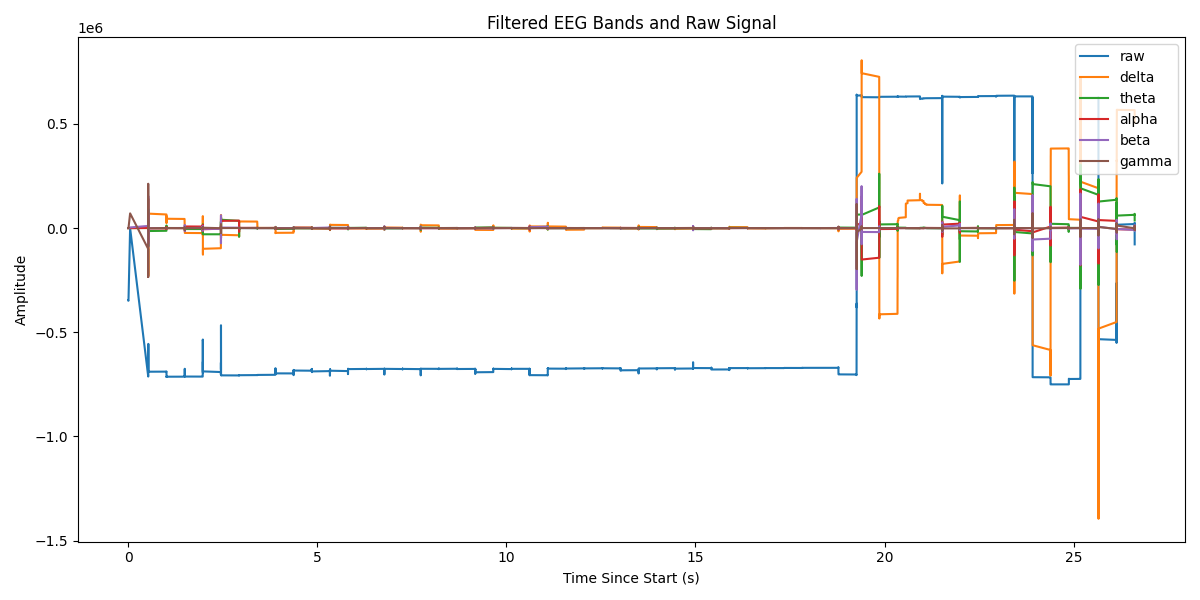

The data file committed next to this chart (first rows):
Elapsed (s), raw, delta, theta, alpha, beta, gamma
0.0, -346720, 1.0085792396807847e-06, 2.326778769656812e-09, 3.049365204788046e-10, 2.7466739993542433e-10, -2.9103830456733704e-11
0.0, -346714, 0.0004477, 0.0006588, 0.001257, 0.05094, 1.164
0.0, -346710, 0.003369, 0.004914, 0.009147, 0.3112, 1.573
0.0, -346713, 0.01245, 0.01788, 0.03207, 0.8345, -2.543
0.0, -346714, 0.0312, 0.0438, 0.07443, 1.268, -3.654
0.0, -346718, 0.06138, 0.08356, 0.1315, 1.044, 0.3126
0.0, -346713, 0.1032, 0.135, 0.1911, -0.0383, 2.485
0.0, -346709, 0.1571, 0.1957, 0.2409, -1.45, 4.077
0.0, -346713, 0.2246, 0.2645, 0.2728, -2.29, -0.6212
0.0, -346718, 0.3069, 0.3391, 0.2791, -2.174, -5.743
0.0, -346722, 0.4023, 0.413, 0.2478, -1.536, -0.9166
0.0, -346719, 0.507, 0.4765, 0.1657, -0.9954, 3.269
0.0, -346721, 0.6167, 0.5201, 0.02729, -0.6889, 2.795
0.001, -346718, 0.7279, 0.5365, -0.1613, -0.3039, 0.4302
0.001, -346716, 0.8382, 0.5214, -0.3823, 0.4959, -0.5569
0.001, -346716, 0.9462, 0.4739, -0.6076, 1.734, -1.255
0.001, -346726, 1.051, 0.3944, -0.807, 2.909, -4.371
0.001, -346733, 1.148, 0.2812, -0.959, 3.109, -2.961
0.001, -346724, 1.23, 0.13, -1.053, 1.832, 5.887
0.001, -346729, 1.293, -0.06072, -1.079, -0.2458, 6.224
0.001, -346731, 1.33, -0.2883, -1.029, -1.855, -3.725
0.001, -346739, 1.337, -0.5489, -0.9009, -2.307, -3.657
0.001, -346747, 1.308, -0.84, -0.7046, -1.878, -1.7
0.001, -346752, 1.231, -1.161, -0.4625, -1.337, -0.1948
0.001, -346758, 1.097, -1.513, -0.2037, -1.196, 3.903
0.001, -346761, 0.8922, -1.895, 0.04347, -1.346, 1.602
0.001, -346754, 0.6075, -2.301, 0.2594, -1.161, 2.901
0.001, -346756, 0.2358, -2.721, 0.4406, 0.0597, 1.05
0.001, -346765, -0.2267, -3.135, 0.5961, 2.294, -7.289
0.001, -346762, -0.7828, -3.526, 0.7371, 4.482, -3.025
0.002, -346758, -1.434, -3.874, 0.8749, 5.465, 5.383
0.002, -346759, -2.179, -4.156, 1.024, 4.937, 1.662
0.002, -346753, -3.012, -4.344, 1.201, 3.357, -1.004
0.002, -346747, -3.923, -4.413, 1.414, 1.499, 1.494
0.002, -346747, -4.9, -4.336, 1.667, 0.006636, -2.342
0.002, -346749, -5.929, -4.091, 1.95, -1.044, -4.13
0.002, -346751, -6.996, -3.664, 2.232, -2.112, -0.5782
0.002, -346753, -8.087, -3.051, 2.464, -3.614, 1.295
0.002, -346763, -9.193, -2.262, 2.585, -5.493, 0.627
0.002, -346767, -10.31, -1.318, 2.528, -7.267, 0.1183
0.002, -346764, -11.42, -0.2525, 2.234, -8.127, 4.318
0.002, -346765, -12.54, 0.8981, 1.672, -7.14, 3.211
0.002, -346767, -13.65, 2.094, 0.8447, -3.923, -3.231
0.002, -346757, -14.76, 3.295, -0.2056, 0.8926, -0.5392
0.002, -346755, -15.84, 4.466, -1.399, 6.016, 0.9574
0.002, -346766, -16.9, 5.573, -2.627, 9.886, -6.094
0.003, -346769, -17.92, 6.582, -3.776, 10.97, -4.219
0.003, -346766, -18.9, 7.46, -4.742, 8.656, 5.678
0.003, -346771, -19.83, 8.174, -5.434, 4.001, 4.473
0.003, -346777, -20.73, 8.698, -5.779, -1.015, -2.137
0.003, -346784, -21.57, 9.008, -5.74, -4.766, -1.714
0.003, -346791, -22.38, 9.084, -5.315, -6.585, -0.3058
0.003, -346794, -23.15, 8.91, -4.539, -6.609, 0.9361
0.003, -346795, -23.9, 8.477, -3.47, -5.299, 2.844
0.003, -346791, -24.62, 7.788, -2.186, -3.042, 2.078
0.003, -346777, -25.33, 6.861, -0.7606, -0.005097, 2.583
0.003, -346780, -26.02, 5.73, 0.7365, 3.603, -1.918
0.003, -346784, -26.68, 4.441, 2.239, 6.881, -9.564
0.003, -346785, -27.31, 3.043, 3.673, 8.267, -3.066
0.003, -346790, -27.91, 1.586, 4.956, 6.67, 3.547
... 6,591 more rows
